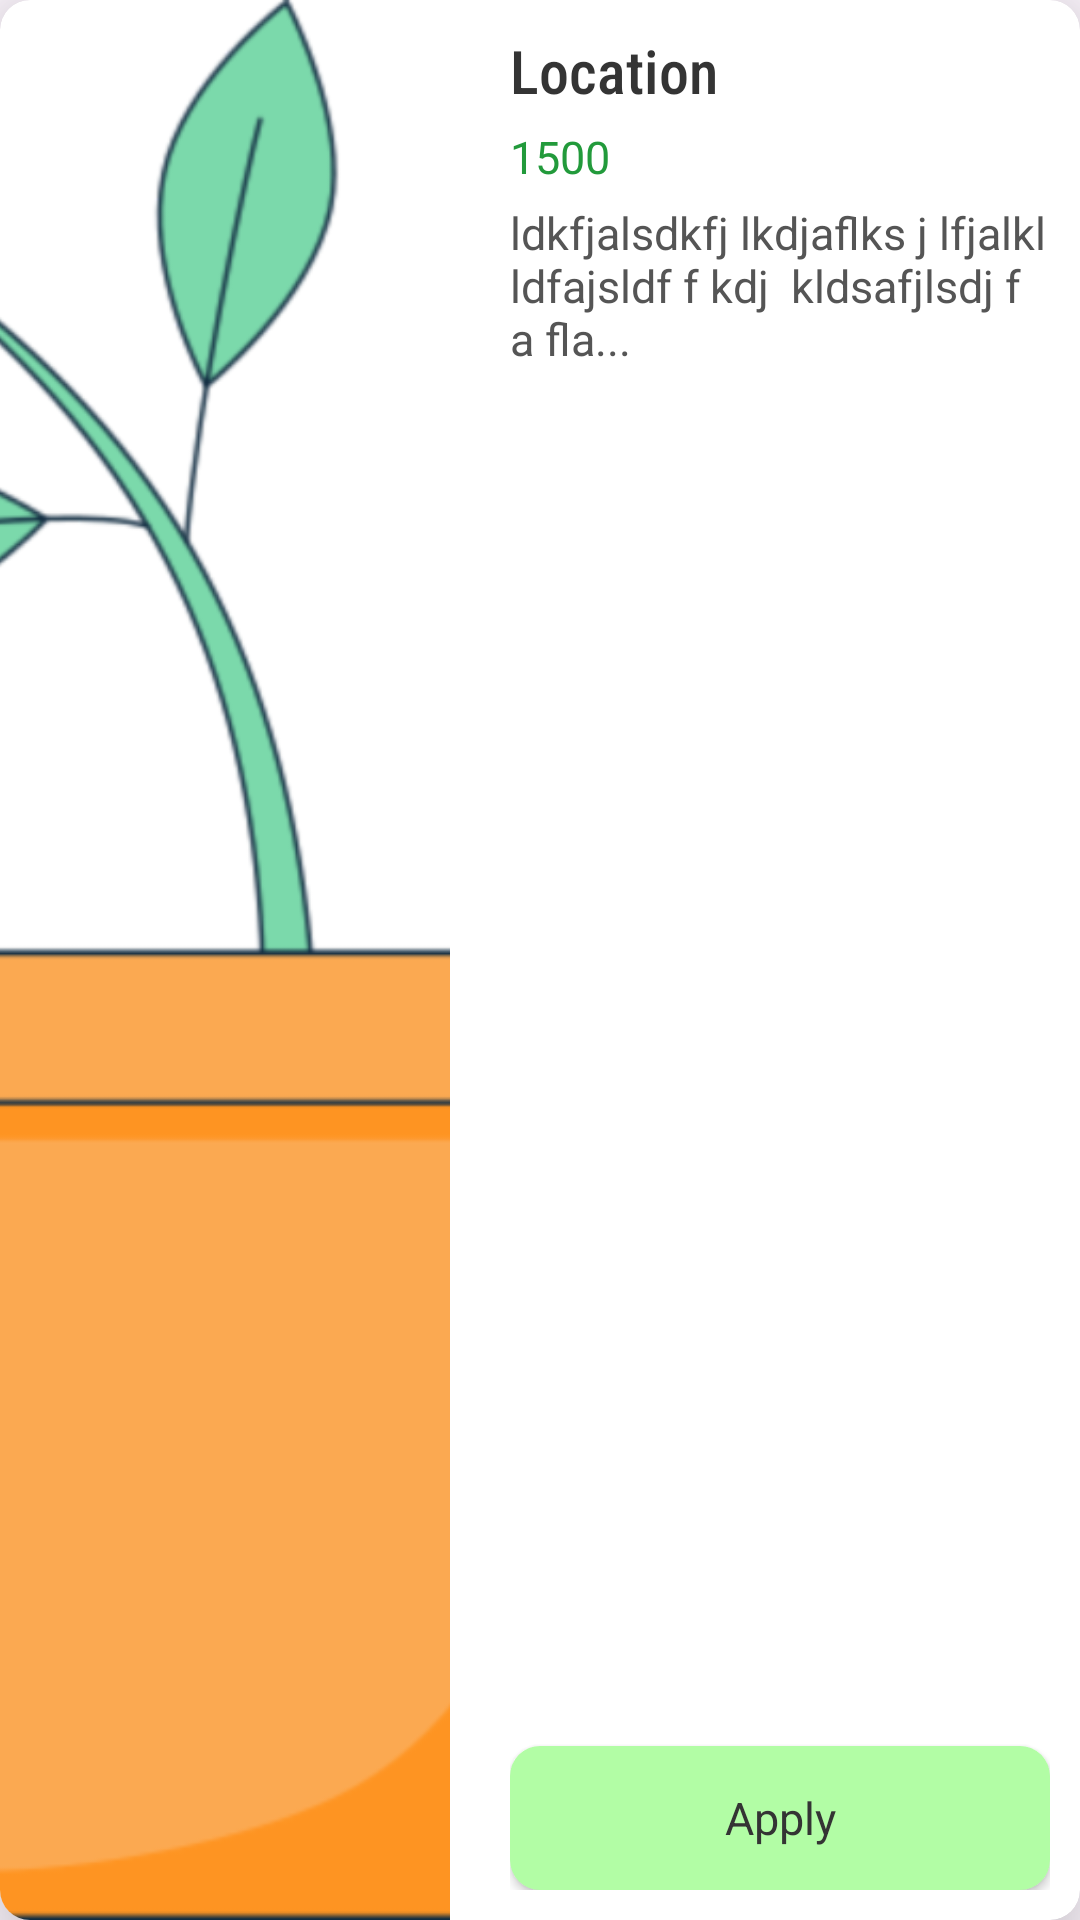

Reconstruct the res/layout file that produces this screen, plus the resources it refers to.
<!-- AndroidManifest.xml: application theme Theme.Life -->
<!-- res/layout/event_info_card.xml -->
<?xml version="1.0" encoding="utf-8"?>
<layout>
<androidx.cardview.widget.CardView xmlns:android="http://schemas.android.com/apk/res/android"
    xmlns:app="http://schemas.android.com/apk/res-auto"
    android:background="@color/white"
    app:cardElevation="20dp"
    app:cardBackgroundColor="@color/white"
    app:cardCornerRadius="10dp"
    android:layout_margin="10dp"
    android:layout_height="210dp"
    android:layout_width="match_parent">

    <RelativeLayout
        android:layout_width="match_parent"
        android:layout_height="match_parent">

        <ImageView
            android:id="@+id/event_item_img_gb"
            android:layout_width="150dp"
            android:layout_height="match_parent"
            android:scaleType="centerCrop"
            android:src="@drawable/plant_demo"/>

        <RelativeLayout
            android:layout_width="match_parent"
            android:layout_height="match_parent"
            android:layout_marginStart="10dp"
            android:padding="10dp"
            android:layout_toEndOf="@+id/event_item_img_gb">

            <TextView
                android:id="@+id/event_item_location"
                android:layout_width="wrap_content"
                android:layout_height="wrap_content"
                android:text="Location"
                android:fontFamily="sans-serif-condensed-medium"
                android:textColor="@color/text_color"
                android:textSize="20sp"/>

            <TextView
                android:id="@+id/event_item_prize_pool"
                android:layout_width="wrap_content"
                android:layout_height="wrap_content"
                android:text="1500"
                android:fontFamily="sans-serif"
                android:textSize="15sp"
                android:layout_below="@+id/event_item_location"
                android:textColor="@color/icon_color"
                android:layout_marginTop="5dp"/>



            <TextView
                android:id="@+id/event_item_discription"
                android:layout_width="wrap_content"
                android:layout_height="wrap_content"
                android:text="ldkfjalsdkfj lkdjaflks j lfjalkl  ldfajsldf f kdj  kldsafjlsdj f a fla..."
                android:layout_below="@+id/event_item_prize_pool"
                android:layout_marginTop="5dp"
                android:fontFamily="sans-serif"
                android:textSize="15sp"
                android:textColor="@color/text_color_sub"/>

            <androidx.appcompat.widget.AppCompatButton
                android:layout_width="match_parent"
                android:layout_height="wrap_content"
                android:text="Apply"
                android:textAllCaps="false"
                android:textSize="15sp"
                android:background="@drawable/btn_bg"
                android:padding="10dp"
                android:textColor="@color/text_color"
                android:layout_alignParentBottom="true"
                android:fontFamily="sans-serif"/>
        </RelativeLayout>
    </RelativeLayout>
</androidx.cardview.widget.CardView>

</layout>
<!-- resources referenced by this layout -->
<resources>
  <color name="icon_color">#229A3B</color>
  <color name="text_color">#343434</color>
  <color name="text_color_sub">#555555</color>
  <color name="white">#FFFFFFFF</color>
  <!-- drawable btn_bg (drawable) -->
  <?xml version="1.0" encoding="utf-8"?>
  <shape xmlns:android="http://schemas.android.com/apk/res/android">
  
      <solid android:color="#B2FDA5"/>
      <corners android:radius="10dp"/>
  </shape>
  <!-- drawable plant_demo: png bitmap (drawable-hdpi, 30534 bytes) -->
  <style name="Theme.Life" parent="Base.Theme.Life" />
  <style name="Base.Theme.Life" parent="Theme.Material3.DayNight.NoActionBar">
          
          
          <item name="colorPrimaryDark">@color/white</item>
      </style>
</resources>
